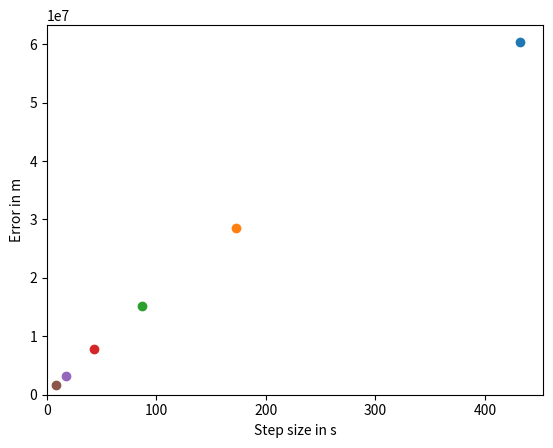

Python code for this plot:
import math
import numpy
import matplotlib.pyplot

total_time = 24.0 * 60 * 60

earth_mass = 5.97e24
gravitational_constant = 6.67e-11

radius = (gravitational_constant * earth_mass * total_time **2. / 4. / math.pi ** 2.0) **(1.0/3.0)
speed = 2.0 * math.pi * radius / total_time

def acceleration(spaceship_position):
    global earth_mass, gravitational_constant
    
    vector_to_earth = -spaceship_position
    return gravitational_constant * earth_mass / numpy.linalg.norm(vector_to_earth)**3 * vector_to_earth
    
    
def calculate_error(num_steps):
    global total_time, g
    
    h = total_time / num_steps
    
    x = numpy.zeros([num_steps + 1, 2])
    v = numpy.zeros([num_steps + 1, 2])
    
    x[0, 0] = radius
    v[0, 1] = speed
    
    for step in range(num_steps):
        x[step + 1] = x[step] + h * v[step]
        v[step + 1] = v[step] + h * acceleration(x[step])
        
    error = numpy.linalg.norm(x[-1] - x[0])
    matplotlib.pyplot.scatter(h,error)
    
    return error
        
for num_steps in [200, 500, 1000, 2000, 5000, 10000]:
    error = calculate_error(num_steps)

matplotlib.pyplot.xlim(xmin = 0.0)
matplotlib.pyplot.ylim(ymin = 0.0)

axes = matplotlib.pyplot.gca()
axes.set_xlabel('Step size in s')
axes.set_ylabel('Error in m')
matplotlib.pyplot.show()
